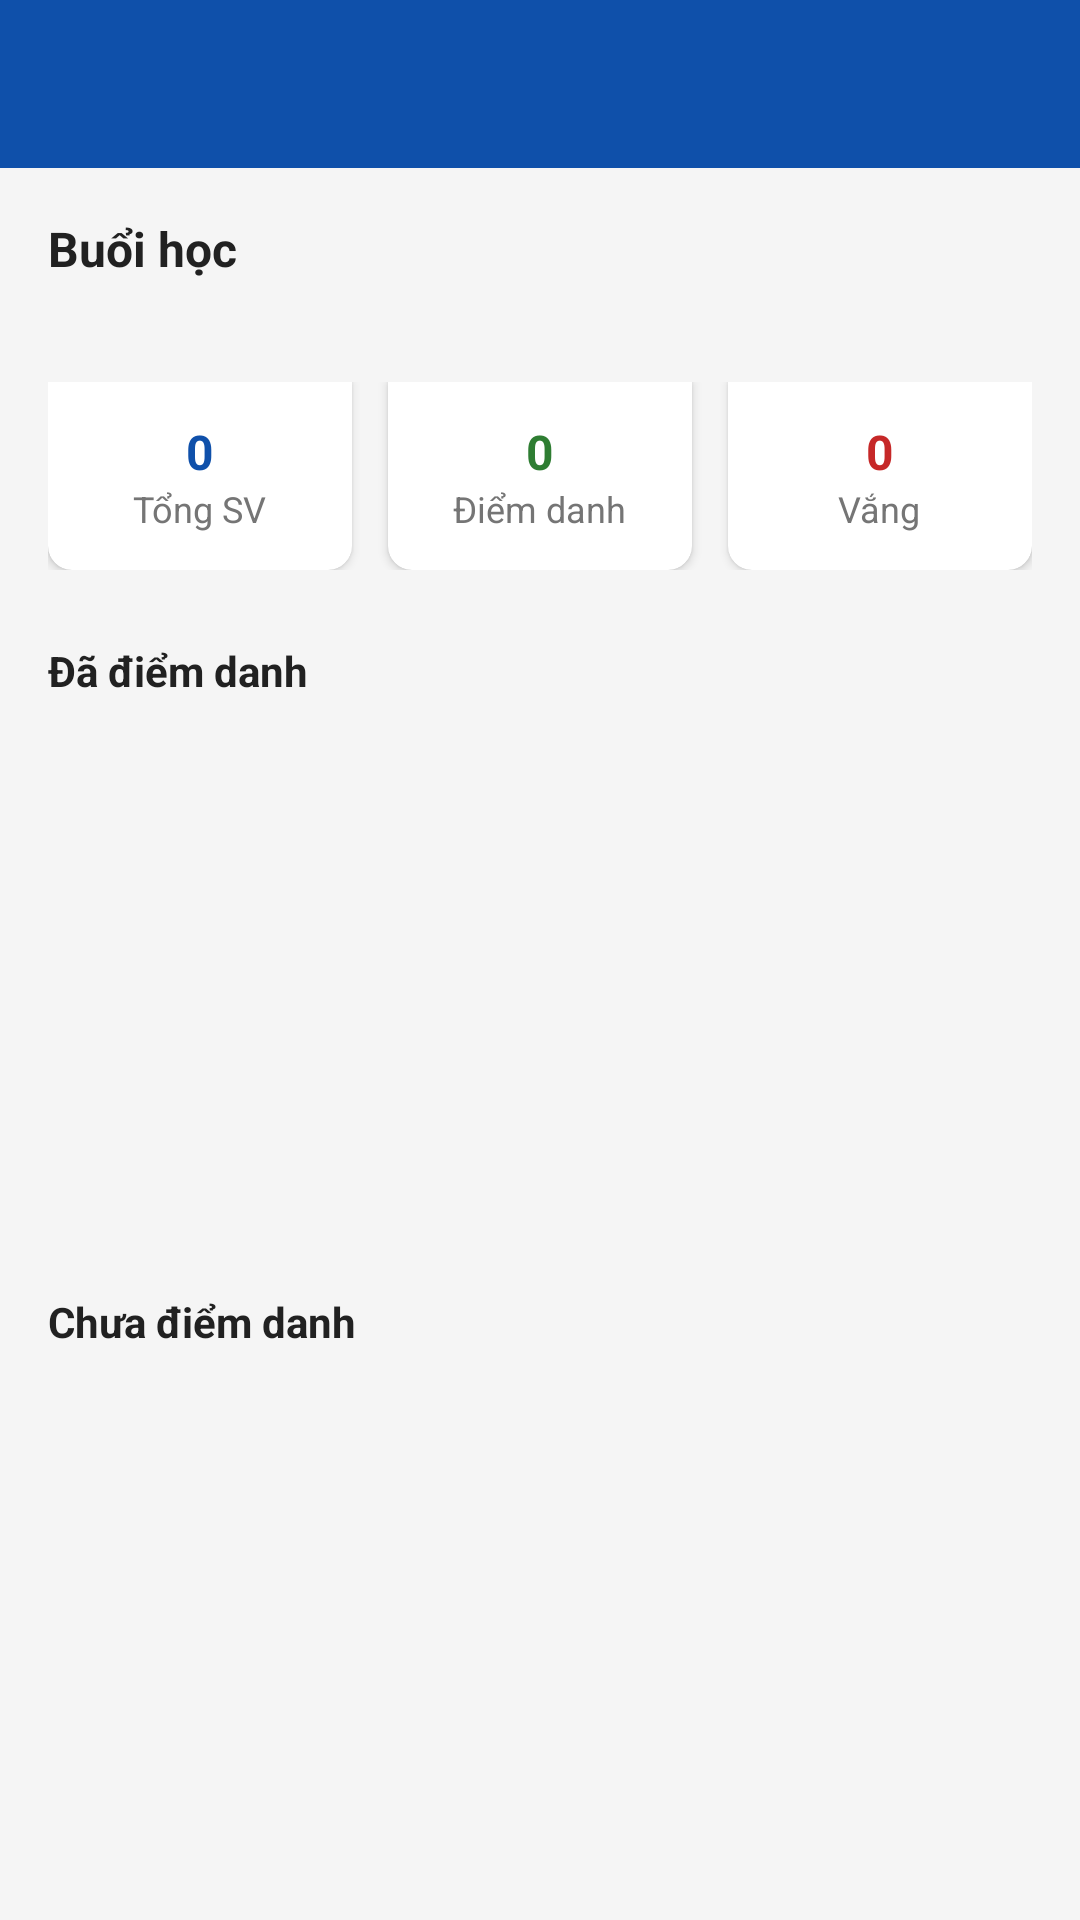

Write the Android layout XML for this screen, with the resource values it uses.
<!-- AndroidManifest.xml: application theme Theme.AttendanceApp -->
<!-- res/layout/activity_shift_attendance_list.xml -->
<?xml version="1.0" encoding="utf-8"?>
<LinearLayout xmlns:android="http://schemas.android.com/apk/res/android"
    xmlns:app="http://schemas.android.com/apk/res-auto"
    android:layout_width="match_parent"
    android:layout_height="match_parent"
    android:orientation="vertical"
    android:background="@color/background">

    <androidx.appcompat.widget.Toolbar
        android:id="@+id/toolbar"
        android:layout_width="match_parent"
        android:layout_height="?attr/actionBarSize"
        android:background="@color/primary_blue"
        app:titleTextColor="@color/white" />

    <LinearLayout
        android:layout_width="match_parent"
        android:layout_height="wrap_content"
        android:orientation="vertical"
        android:padding="16dp">

        <TextView
            android:id="@+id/tv_shift_title"
            android:layout_width="wrap_content"
            android:layout_height="wrap_content"
            android:text="Buổi học"
            android:textSize="16sp"
            android:textStyle="bold"
            android:textColor="@color/text_primary" />

        <TextView
            android:id="@+id/tv_shift_time"
            android:layout_width="wrap_content"
            android:layout_height="wrap_content"
            android:layout_marginTop="4dp"
            android:text=""
            android:textSize="13sp"
            android:textColor="@color/text_secondary" />

        <TextView
            android:id="@+id/tv_shift_content"
            android:layout_width="match_parent"
            android:layout_height="wrap_content"
            android:layout_marginTop="6dp"
            android:drawablePadding="6dp"
            android:text=""
            android:textSize="14sp"
            android:textStyle="bold"
            android:textColor="@color/primary_blue"
            android:visibility="gone" />

        <TextView
            android:id="@+id/tv_bssid_warning_count"
            android:layout_width="match_parent"
            android:layout_height="wrap_content"
            android:layout_marginTop="6dp"
            android:text=""
            android:textSize="13sp"
            android:textStyle="bold"
            android:textColor="@color/warning_yellow"
            android:visibility="gone" />

        <LinearLayout
            android:layout_width="match_parent"
            android:layout_height="wrap_content"
            android:layout_marginTop="12dp"
            android:orientation="horizontal">

            <com.google.android.material.card.MaterialCardView
                android:layout_width="0dp"
                android:layout_height="wrap_content"
                android:layout_weight="1"
                android:layout_marginEnd="6dp"
                app:shapeAppearanceOverlay="@style/ShapeAppearance.AttendanceApp.Card.BottomRounded" app:cardElevation="2dp">
                <LinearLayout
                    android:layout_width="match_parent"
                    android:layout_height="wrap_content"
                    android:orientation="vertical"
                    android:gravity="center"
                    android:padding="10dp">
                    <TextView
                        android:id="@+id/tv_total_students"
                        android:layout_width="wrap_content"
                        android:layout_height="wrap_content"
                        android:text="0"
                        android:textSize="16sp"
                        android:textStyle="bold"
                        android:textColor="@color/primary_blue" />
                    <TextView
                        android:layout_width="wrap_content"
                        android:layout_height="wrap_content"
                        android:text="Tổng SV"
                        android:textSize="12sp"
                        android:textColor="@color/text_secondary" />
                </LinearLayout>
            </com.google.android.material.card.MaterialCardView>

            <com.google.android.material.card.MaterialCardView
                android:layout_width="0dp"
                android:layout_height="wrap_content"
                android:layout_weight="1"
                android:layout_marginHorizontal="6dp"
                app:shapeAppearanceOverlay="@style/ShapeAppearance.AttendanceApp.Card.BottomRounded" app:cardElevation="2dp">
                <LinearLayout
                    android:layout_width="match_parent"
                    android:layout_height="wrap_content"
                    android:orientation="vertical"
                    android:gravity="center"
                    android:padding="10dp">
                    <TextView
                        android:id="@+id/tv_total_attended"
                        android:layout_width="wrap_content"
                        android:layout_height="wrap_content"
                        android:text="0"
                        android:textSize="16sp"
                        android:textStyle="bold"
                        android:textColor="@color/accent_green" />
                    <TextView
                        android:layout_width="wrap_content"
                        android:layout_height="wrap_content"
                        android:text="Điểm danh"
                        android:textSize="12sp"
                        android:textColor="@color/text_secondary" />
                </LinearLayout>
            </com.google.android.material.card.MaterialCardView>

            <com.google.android.material.card.MaterialCardView
                android:layout_width="0dp"
                android:layout_height="wrap_content"
                android:layout_weight="1"
                android:layout_marginStart="6dp"
                app:shapeAppearanceOverlay="@style/ShapeAppearance.AttendanceApp.Card.BottomRounded" app:cardElevation="2dp">
                <LinearLayout
                    android:layout_width="match_parent"
                    android:layout_height="wrap_content"
                    android:orientation="vertical"
                    android:gravity="center"
                    android:padding="10dp">
                    <TextView
                        android:id="@+id/tv_total_absent"
                        android:layout_width="wrap_content"
                        android:layout_height="wrap_content"
                        android:text="0"
                        android:textSize="16sp"
                        android:textStyle="bold"
                        android:textColor="@color/error_red" />
                    <TextView
                        android:layout_width="wrap_content"
                        android:layout_height="wrap_content"
                        android:text="Vắng"
                        android:textSize="12sp"
                        android:textColor="@color/text_secondary" />
                </LinearLayout>
            </com.google.android.material.card.MaterialCardView>
        </LinearLayout>
    </LinearLayout>

    <TextView
        android:id="@+id/tv_attended_header"
        android:layout_width="match_parent"
        android:layout_height="wrap_content"
        android:paddingHorizontal="16dp"
        android:paddingTop="8dp"
        android:text="Đã điểm danh"
        android:textSize="14sp"
        android:textStyle="bold"
        android:textColor="@color/text_primary" />

    <androidx.recyclerview.widget.RecyclerView
        android:id="@+id/rv_attendance"
        android:layout_width="match_parent"
        android:layout_height="0dp"
        android:layout_weight="1"
        android:paddingHorizontal="12dp"
        android:paddingBottom="8dp"
        android:clipToPadding="false" />

    <TextView
        android:id="@+id/tv_attended_empty"
        android:layout_width="match_parent"
        android:layout_height="wrap_content"
        android:gravity="center"
        android:text="Chưa có sinh viên điểm danh"
        android:textSize="13sp"
        android:textColor="@color/text_secondary"
        android:visibility="gone" />

    <TextView
        android:id="@+id/tv_absent_header"
        android:layout_width="match_parent"
        android:layout_height="wrap_content"
        android:paddingHorizontal="16dp"
        android:paddingTop="8dp"
        android:text="Chưa điểm danh"
        android:textSize="14sp"
        android:textStyle="bold"
        android:textColor="@color/text_primary" />

    <androidx.recyclerview.widget.RecyclerView
        android:id="@+id/rv_absent"
        android:layout_width="match_parent"
        android:layout_height="0dp"
        android:layout_weight="1"
        android:paddingHorizontal="12dp"
        android:paddingBottom="12dp"
        android:clipToPadding="false" />

    <TextView
        android:id="@+id/tv_absent_empty"
        android:layout_width="match_parent"
        android:layout_height="wrap_content"
        android:gravity="center"
        android:text="Tất cả sinh viên đã điểm danh"
        android:textSize="13sp"
        android:textColor="@color/text_secondary"
        android:visibility="gone" />

    
    <com.google.android.material.button.MaterialButton
        android:id="@+id/btn_makeup_attendance"
        android:layout_width="match_parent"
        android:layout_height="52dp"
        android:layout_margin="16dp"
        android:text="MỞ ĐIỂM DANH BÙ"
        android:textStyle="bold"
        app:icon="@drawable/ic_event"
        app:iconGravity="textStart"
        app:backgroundTint="@color/primary_blue"
        app:cornerRadius="8dp"
        android:visibility="gone" />
</LinearLayout>
<!-- resources referenced by this layout -->
<resources>
  <color name="accent_green">#2E7D32</color>
  <color name="background">#F5F5F5</color>
  <color name="error_red">#C62828</color>
  <color name="primary_blue">#0f50aa</color>
  <color name="text_primary">#212121</color>
  <color name="text_secondary">#757575</color>
  <color name="warning_yellow">#F57F17</color>
  <color name="white">#FFFFFF</color>
  <!-- drawable ic_event (drawable) -->
  <vector xmlns:android="http://schemas.android.com/apk/res/android"
      android:width="24dp"
      android:height="24dp"
      android:viewportWidth="24"
      android:viewportHeight="24"
      android:tint="@color/warning_yellow">
      <path
          android:fillColor="@android:color/white"
          android:pathData="M17,12h-5v5h5v-5zM16,1v2L8,3L8,1L6,1v2L5,3c-1.11,0 -1.99,0.9 -1.99,2L3,19c0,1.1 0.89,2 2,2h14c1.1,0 2,-0.9 2,-2L21,5c0,-1.1 -0.9,-2 -2,-2h-1L18,1h-2zM19,19L5,19L5,8h14v11z" />
  </vector>
  <style name="ShapeAppearance.AttendanceApp.Card.BottomRounded" parent="">
          <item name="cornerFamily">rounded</item>
          <item name="cornerSizeTopLeft">0dp</item>
          <item name="cornerSizeTopRight">0dp</item>
          <item name="cornerSizeBottomLeft">8dp</item>
          <item name="cornerSizeBottomRight">8dp</item>
      </style>
  <style name="Theme.AttendanceApp" parent="Theme.MaterialComponents.DayNight.DarkActionBar">
          <item name="colorPrimary">@color/primary_blue</item>
          <item name="colorPrimaryVariant">@color/primary_dark</item>
          <item name="colorOnPrimary">@color/white</item>
          <item name="colorSecondary">@color/primary_light</item>
          <item name="colorSecondaryVariant">@color/primary_dark</item>
          <item name="colorOnSecondary">@color/white</item>
          <item name="android:colorBackground">@color/background</item>
          <item name="android:statusBarColor">@color/primary_dark</item>
          <item name="windowActionBar">false</item>
          <item name="windowNoTitle">true</item>
      </style>
  <color name="primary_dark">#0D47A1</color>
  <color name="primary_light">#0f50aa</color>
</resources>
